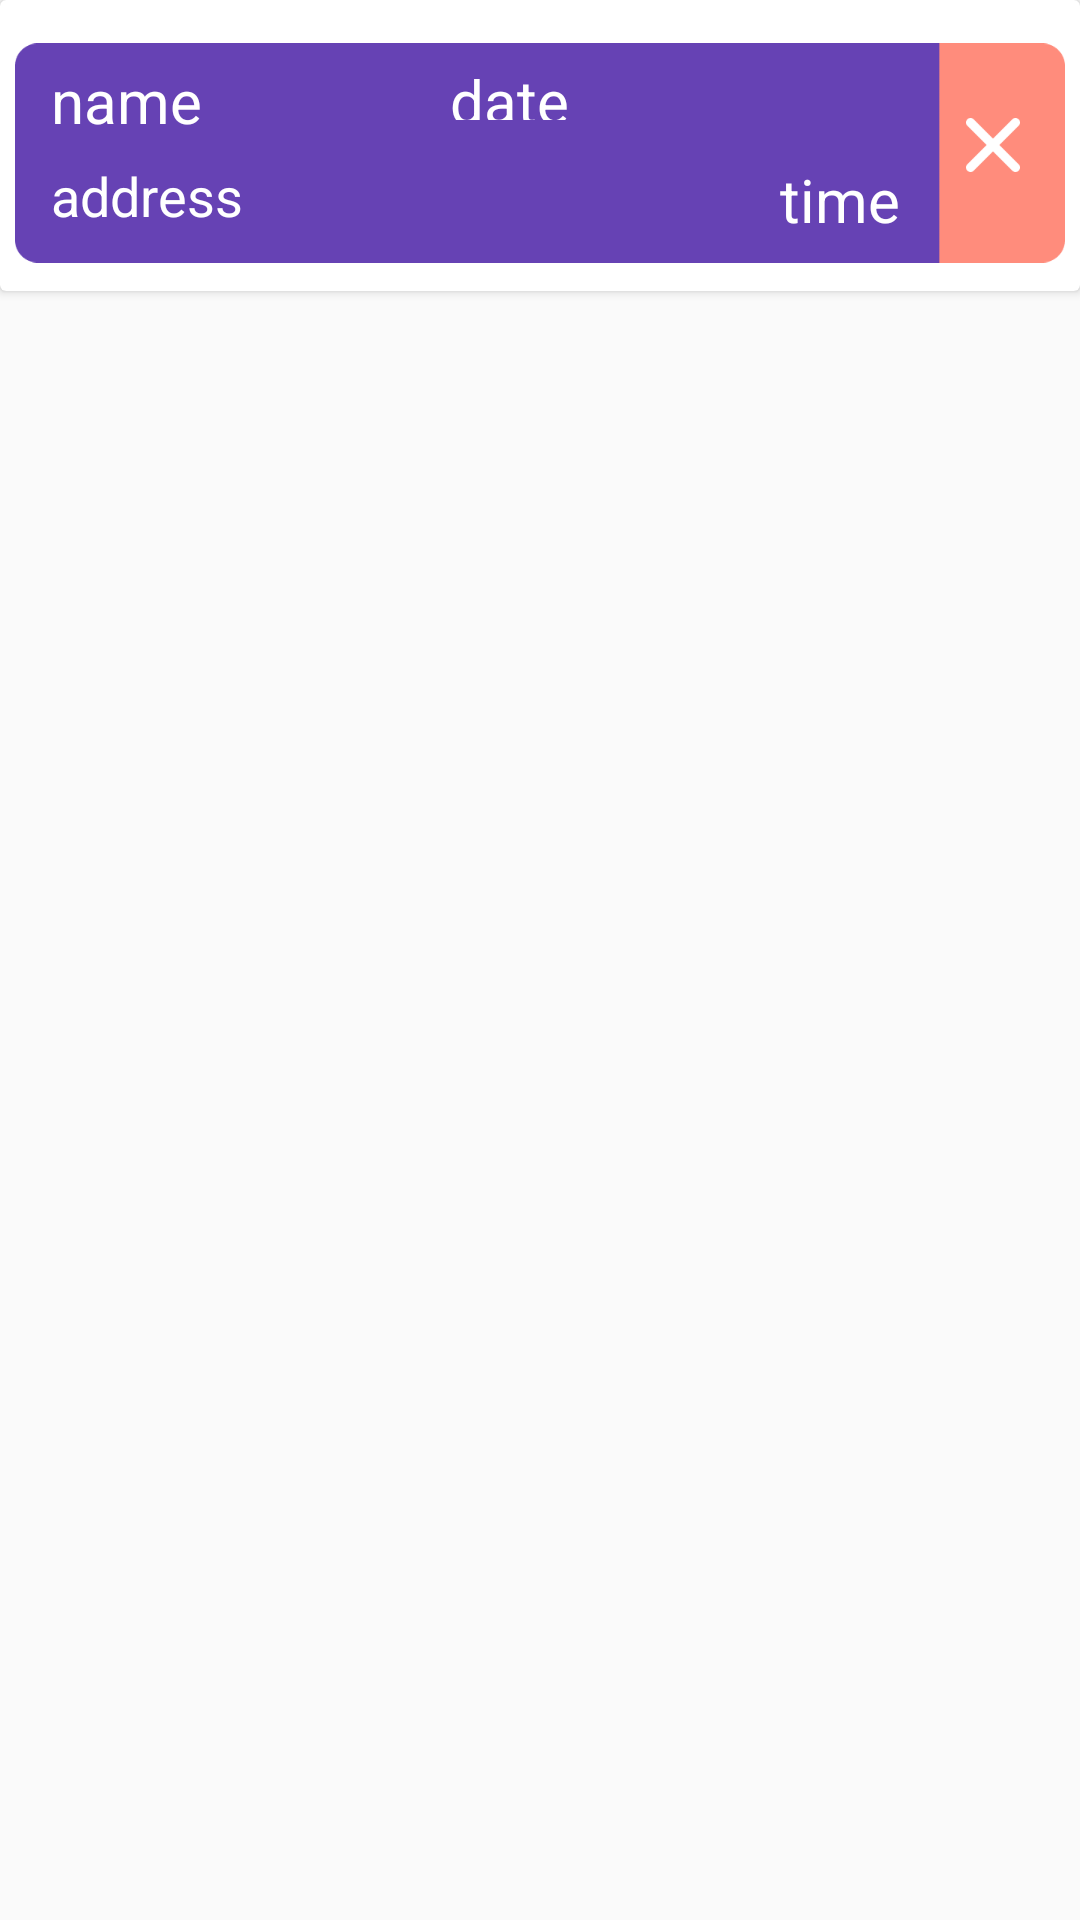

Layout XML and referenced resources for this Android screen:
<!-- AndroidManifest.xml: application theme AppTheme -->
<!-- res/layout/active_place_item.xml -->
<?xml version="1.0" encoding="utf-8"?>
<RelativeLayout xmlns:android="http://schemas.android.com/apk/res/android"
        xmlns:app="http://schemas.android.com/apk/res-auto"
        xmlns:tools="http://schemas.android.com/tools"
        android:layout_width="match_parent"
        android:layout_height="wrap_content"
        android:background="?selectableItemBackground"
        android:orientation="vertical"
        android:id="@+id/parent_layoutt"
        >
    <android.support.v7.widget.CardView
            android:layout_width="match_parent"
            android:layout_height="wrap_content"
            android:id="@+id/imageHis"
            app:srcCompat="@drawable/background_history"
            app:cardBackgroundColor="@color/colorPrimary"
            >

        <ImageView
                android:layout_width="match_parent"
                android:layout_height="92dp"
                app:srcCompat="@drawable/background_history"
                android:id="@+id/imageHistory"
                android:layout_marginEnd="5dp"
                android:layout_marginStart="5dp"
                android:layout_marginTop="5dp"
                android:clickable="true"
                android:layout_alignEnd="@+id/imageHis"
                />
        <TextView
                android:id="@+id/placesAddressH"
                android:layout_width="wrap_content"
                android:layout_height="wrap_content"
                tools:text="address"
                android:text="address"
                android:textColor="@color/colorPrimary"
                android:textColorLink="@color/TextColorInPLaces"
                android:textSize="18sp"
                android:layout_marginLeft="17dp"
                android:layout_marginTop="53dp"
                />
        <TextView
                android:id="@+id/placesNameH"
                android:layout_alignParentLeft="true"
                android:layout_alignParentRight="true"
                android:layout_alignParentTop="true"
                android:layout_alignParentBottom="true"
                android:layout_width="wrap_content"
                android:layout_height="wrap_content"
                android:textAppearance="@style/TextAppearance.AppCompat.Subhead"
                tools:text="name"
                android:text="name"
                android:textColorLink="@color/TextColorInPLaces"
                android:textColor="@color/colorPrimary"
                android:textSize="20sp"
                android:layout_marginLeft="17dp"
                android:layout_marginTop="20dp"
                />
        <TextView
                android:id="@+id/placesDateH"
                android:layout_alignParentLeft="true"
                android:layout_alignParentRight="true"
                android:layout_alignParentTop="true"
                android:layout_alignParentBottom="true"
                android:layout_width="150dp"
                android:gravity="start"
                android:layout_height="20dp"
                android:textAppearance="@style/TextAppearance.AppCompat.Subhead"
                tools:text="date"
                android:text="date"
                android:textColorLink="@color/TextColorInPLaces"
                android:textColor="@color/colorPrimary"
                android:textSize="20sp"
                android:layout_gravity="end"
                android:layout_marginEnd="60dp"
                android:layout_marginTop="20dp"
                />
        <TextView
                android:id="@+id/placesTimeH"
                android:layout_alignParentLeft="true"
                android:layout_alignParentRight="true"
                android:gravity="end"
                android:layout_alignParentTop="true"
                android:layout_alignParentBottom="true"
                android:layout_width="wrap_content"
                android:layout_height="wrap_content"
                android:textAppearance="@style/TextAppearance.AppCompat.Subhead"
                tools:text="time"

                android:text="time"
                android:textColorLink="@color/TextColorInPLaces"
                android:textColor="@color/colorPrimary"
                android:textSize="20sp"
                android:layout_gravity="end"
                android:layout_marginEnd="60dp"
                android:layout_marginTop="53dp"
                />
        <Button
                android:layout_width="18dp"
                android:layout_height="18dp"
                android:id="@+id/button_remove_item_history"
                android:background="@drawable/close_btn"
                android:layout_gravity="end|center"
                android:layout_marginEnd="20dp"
                />
    </android.support.v7.widget.CardView>
</RelativeLayout>
<!-- resources referenced by this layout -->
<resources>
  <color name="TextColorInPLaces">#1F2041</color>
  <color name="colorPrimary">#FFFFFF</color>
  <!-- drawable background_history: png bitmap (drawable, 3064 bytes) -->
  <!-- drawable close_btn: png bitmap (drawable, 692 bytes) -->
  <style name="AppTheme" parent="Theme.AppCompat.Light.NoActionBar">
          
          <item name="colorPrimary">@color/colorPrimary</item>
          <item name="colorPrimaryDark">@color/colorPrimaryDark</item>
          <item name="colorAccent">@color/colorAccent</item>
          <item name="android:editTextColor">@color/TeztColorInPLaces</item>
          <item name="colorSwitchThumbNormal">@color/colorNIGHTgrey</item>
  
  
  
  
  
      </style>
  <color name="colorPrimaryDark">#E4E4E4</color>
  <color name="colorAccent">#673AB7</color>
  <color name="colorNIGHTgrey">#EFEFF4</color>
</resources>
